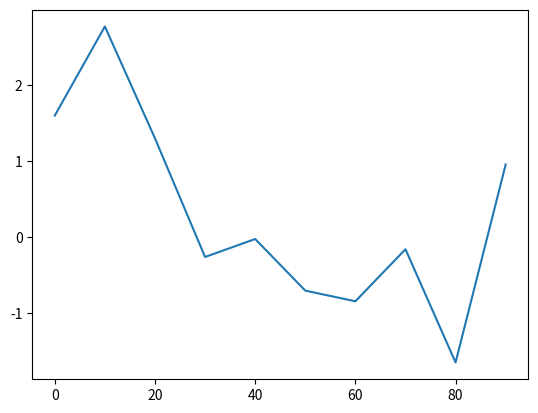
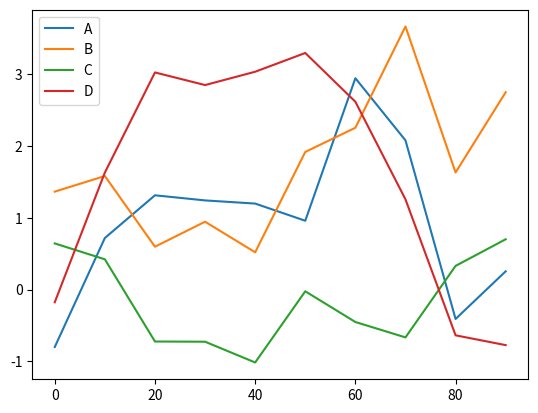
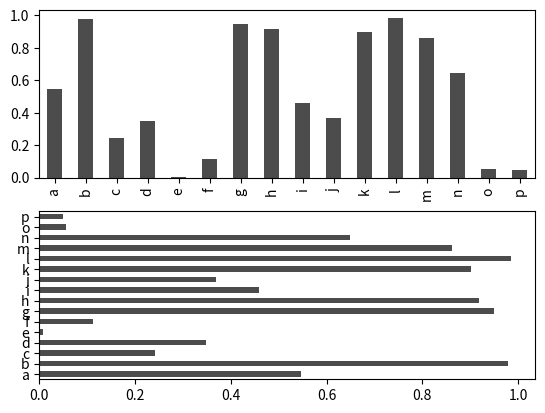
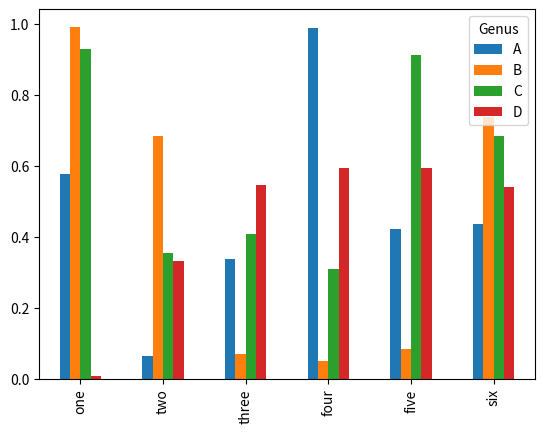
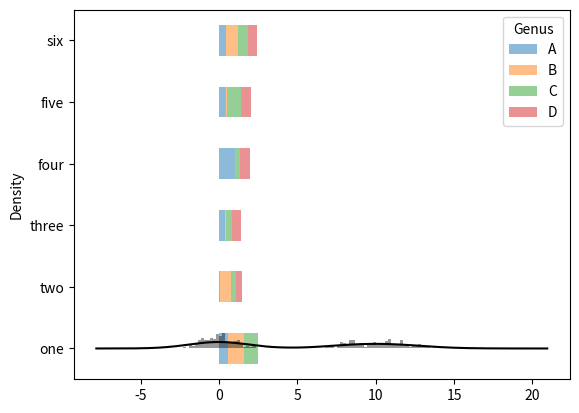

These charts were generated, in order, by the following Python code:
# -*- coding: utf-8 -*-
"""
Created on Tue Oct 30 09:31:43 2018

@author: natasha_yang

@e-mail: ityangna0402@163.com
"""

import pandas as pd
import numpy as np
import matplotlib.pyplot as plt

data = pd.Series(np.random.randn(10).cumsum(), index=np.arange(0, 100, 10))
data.plot()
#Series.plot()参数
#ax:绘图所用的matplotlib子图对象；如果没传值，则使用当前活动的matplotlib子图
#style:传给matplotlib的样式字符串，比如'ko--'
#alpha:图片不透明度(从0到1)
#kind:可以是 'area'、 'bar'、 'barh'、 'density'、'hist'、 'kde'、 'line'、 'pie'
#logy:在y轴上使用对数缩放
#use_index:使用对象索引刻度标签
#rot:刻度标签的旋转(0到360)
#xticks:用于x轴刻度的值
#yticks:用于y轴
#xlim:x轴范围(例如[0,10])
#ylim:y轴范围
#grid:展示轴网格(默认是打开的)

df = pd.DataFrame(np.random.randn(10, 4).cumsum(0), columns=['A', 'B', 'C', 'D'], index=np.arange(0, 100, 10))
df.plot()#df.plot.line( )
#DataFrame.plot()的参数
#subplots:将DataFrame的每一列绘制在独立的子图中
#sharex:如果subplots=True，则共享相同的x轴、刻度和范围
#sharey:如果subplots=True，则共享相同的y轴
#figsize:用于生成图片尺寸的元组
#title:标题字符串
#legend:添加子图图例(默认是True)
#sort_columns:按字母顺序绘制各列，默认情况下使用已有的列顺序

#plot.bar()和plot.barh()可以分别绘制垂直和水平的柱状图
fig, axes = plt.subplots(2, 1)
data = pd.Series(np.random.rand(16), index=list('abcdefghijklmnop'))
data.plot.bar(ax=axes[0], color='k', alpha=0.7)#作为X轴
data.plot.barh(ax=axes[1], color='k', alpha=0.7)#作为y轴

df = pd.DataFrame(np.random.rand(6, 4), index=['one', 'two', 'three', 'four', 'five', 'six'], columns=pd.Index(['A', 'B', 'C', 'D'], name='Genus'))
df.plot.bar()
#传递stacked=True来生成堆积柱状图
df.plot.barh(stacked=True, alpha=0.5)

import seaborn as sns
#两个不同的标准正态分布组成的双峰分布
comp1 = np.random.normal(0, 1, size=200)
comp2 = np.random.normal(10, 2, size=200)
values = pd.Series(np.concatenate([comp1, comp2]))
#distplot方法可以绘制直方图和连续密度估计
sns.distplot(values, bins=100, color='k')